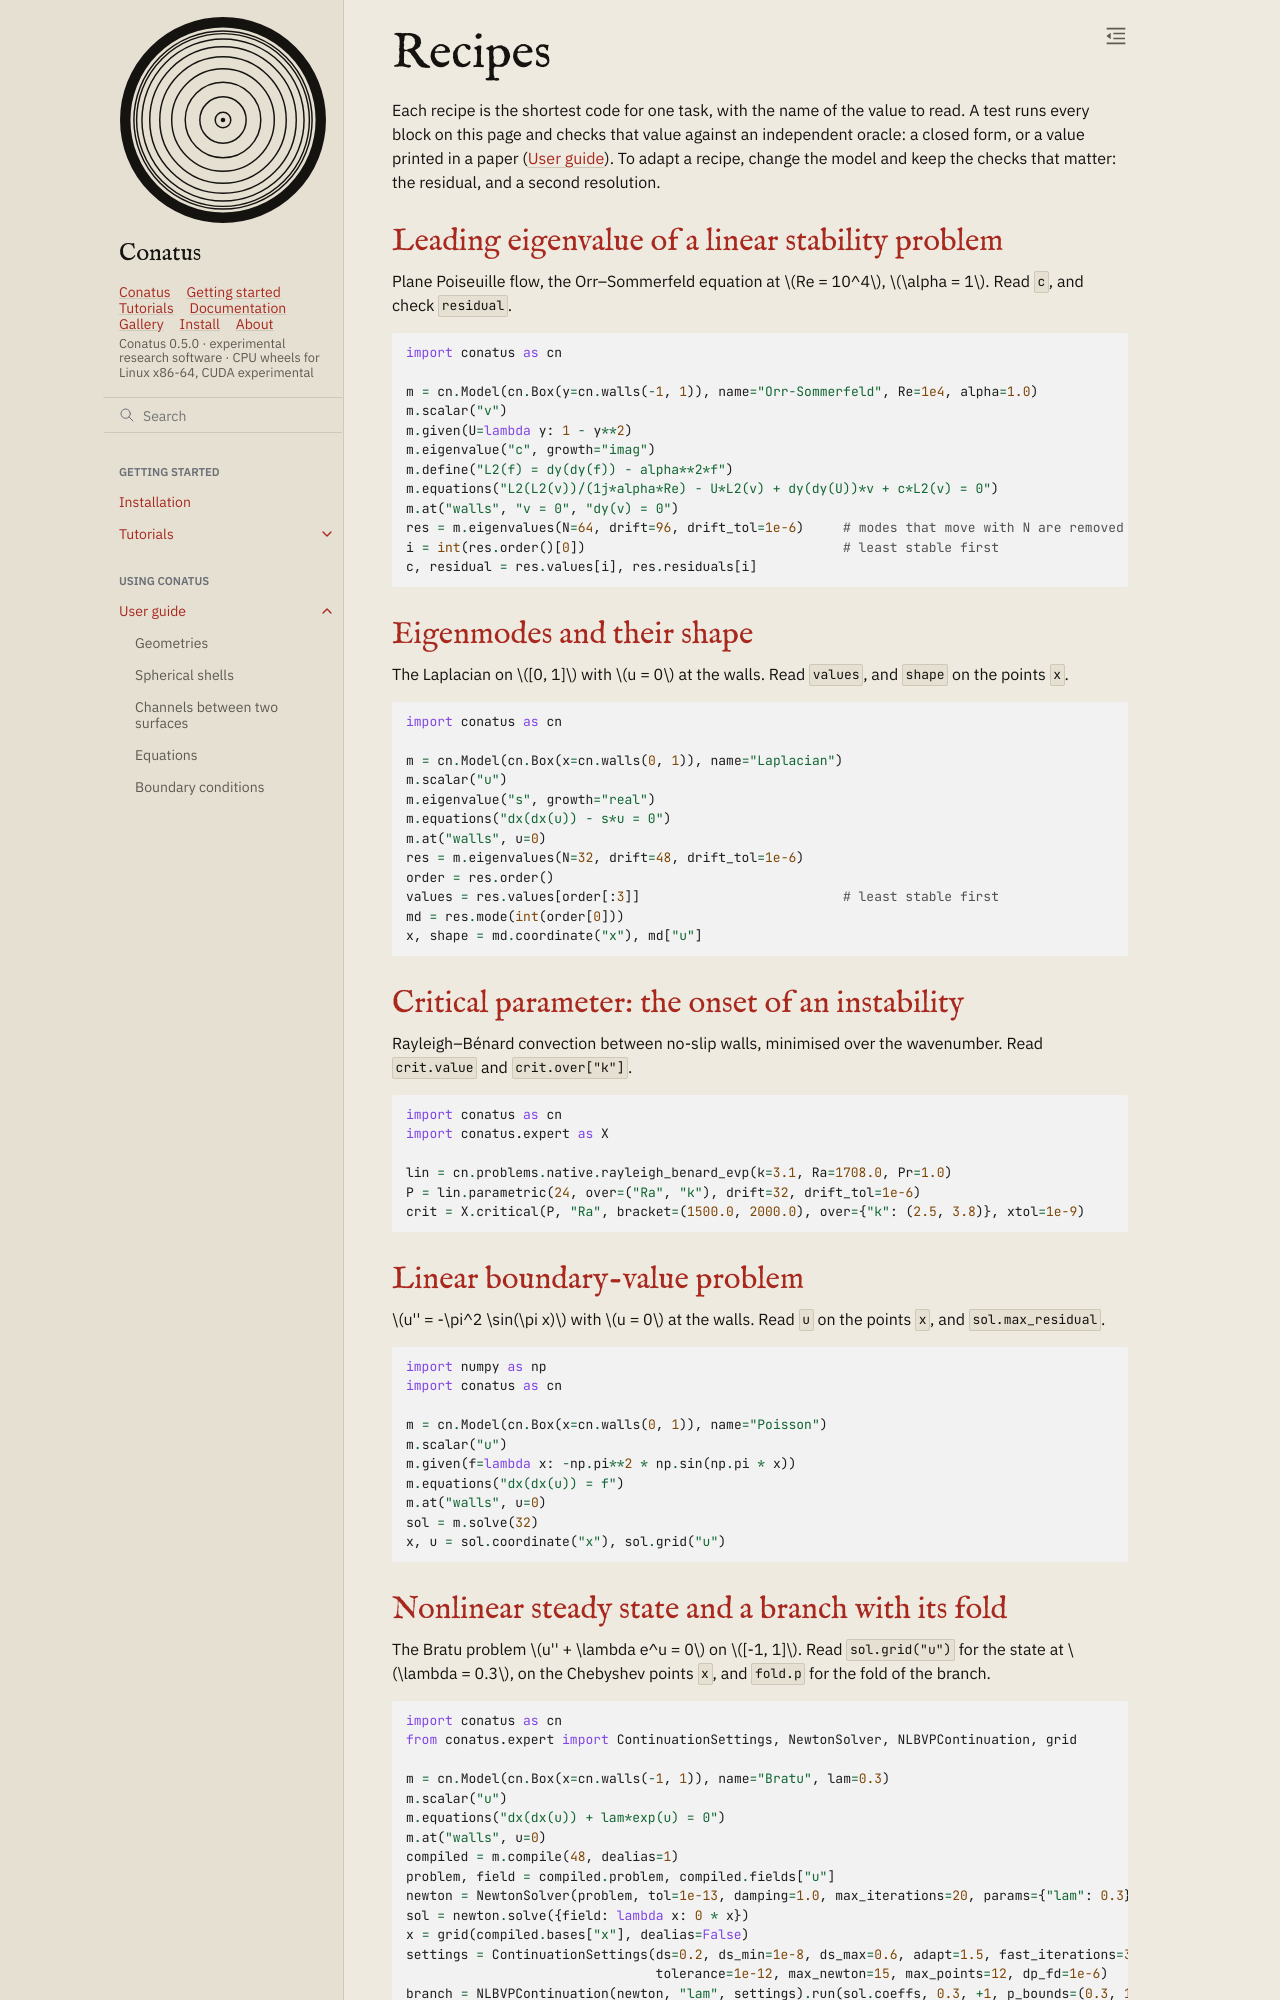

repository: rubendahan/conatus · page: docs/guide/recipes.html · generator: sphinx

# Recipes

Each recipe is the shortest code for one task, with the name of the value to read. A test runs every
block on this page and checks that value against an independent oracle: a closed form, or a value
printed in a paper ({doc}`index`). To adapt a recipe, change the model and keep the checks that matter:
the residual, and a second resolution.

## Leading eigenvalue of a linear stability problem

Plane Poiseuille flow, the Orr–Sommerfeld equation at $Re = 10^4$, $\alpha = 1$. Read `c`, and check
`residual`.

```python
import conatus as cn

m = cn.Model(cn.Box(y=cn.walls(-1, 1)), name="Orr-Sommerfeld", Re=1e4, alpha=1.0)
m.scalar("v")
m.given(U=lambda y: 1 - y**2)
m.eigenvalue("c", growth="imag")
m.define("L2(f) = dy(dy(f)) - alpha**2*f")
m.equations("L2(L2(v))/(1j*alpha*Re) - U*L2(v) + dy(dy(U))*v + c*L2(v) = 0")
m.at("walls", "v = 0", "dy(v) = 0")
res = m.eigenvalues(N=64, drift=96, drift_tol=1e-6)     # modes that move with N are removed
i = int(res.order()[0])                                 # least stable first
c, residual = res.values[i], res.residuals[i]
```

## Eigenmodes and their shape

The Laplacian on $[0, 1]$ with $u = 0$ at the walls. Read `values`, and `shape` on the points `x`.

```python
import conatus as cn

m = cn.Model(cn.Box(x=cn.walls(0, 1)), name="Laplacian")
m.scalar("u")
m.eigenvalue("s", growth="real")
m.equations("dx(dx(u)) - s*u = 0")
m.at("walls", u=0)
res = m.eigenvalues(N=32, drift=48, drift_tol=1e-6)
order = res.order()
values = res.values[order[:3]]                          # least stable first
md = res.mode(int(order[0]))
x, shape = md.coordinate("x"), md["u"]
```

## Critical parameter: the onset of an instability

Rayleigh–Bénard convection between no-slip walls, minimised over the wavenumber. Read `crit.value` and
`crit.over["k"]`.

```python
import conatus as cn
import conatus.expert as X

lin = cn.problems.native.rayleigh_benard_evp(k=3.1, Ra=1708.0, Pr=1.0)
P = lin.parametric(24, over=("Ra", "k"), drift=32, drift_tol=1e-6)
crit = X.critical(P, "Ra", bracket=(1500.0, 2000.0), over={"k": (2.5, 3.8)}, xtol=1e-9)
```

## Linear boundary-value problem

$u'' = -\pi^2 \sin(\pi x)$ with $u = 0$ at the walls. Read `u` on the points `x`, and `sol.max_residual`.

```python
import numpy as np
import conatus as cn

m = cn.Model(cn.Box(x=cn.walls(0, 1)), name="Poisson")
m.scalar("u")
m.given(f=lambda x: -np.pi**2 * np.sin(np.pi * x))
m.equations("dx(dx(u)) = f")
m.at("walls", u=0)
sol = m.solve(32)
x, u = sol.coordinate("x"), sol.grid("u")
```
